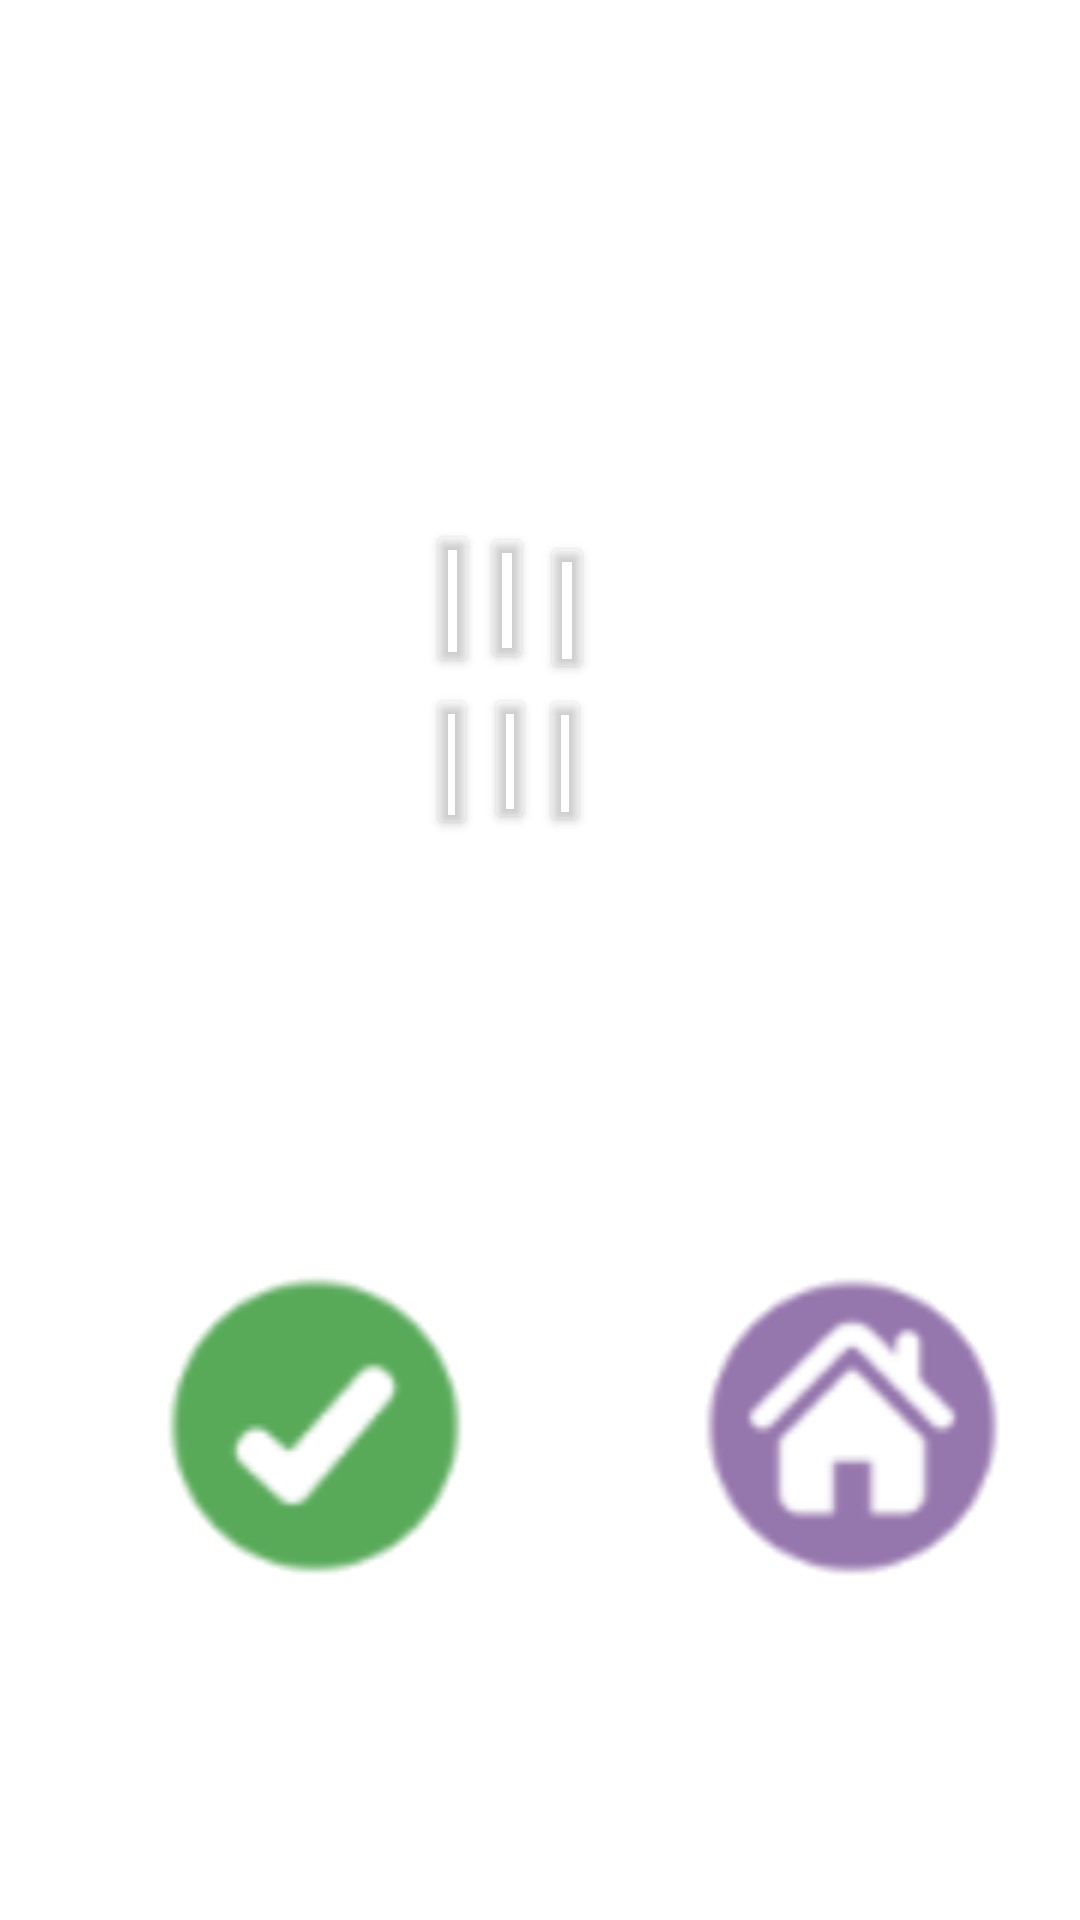

Android layout source for this screen:
<!-- AndroidManifest.xml: application theme Theme.Herataleapp -->
<!-- res/layout/contractions_menu.xml -->
<?xml version="1.0" encoding="utf-8"?>
<androidx.constraintlayout.widget.ConstraintLayout
    xmlns:android="http://schemas.android.com/apk/res/android"
    xmlns:app="http://schemas.android.com/apk/res-auto"
    xmlns:tools="http://schemas.android.com/tools"
    android:layout_width="match_parent"
    android:layout_height="match_parent">

    <LinearLayout
        android:layout_width="match_parent"
        android:layout_height="match_parent"
        android:baselineAligned="false"
        android:orientation="vertical">

        <androidx.constraintlayout.widget.ConstraintLayout
            android:layout_width="wrap_content"
            android:layout_height="399dp">

            <Button
                android:id="@+id/m_re"
                android:layout_width="0dp"
                android:layout_height="0dp"
                android:layout_marginBottom="54dp"
                android:layout_marginEnd="55dp"
                android:layout_marginLeft="142dp"
                android:layout_marginRight="55dp"
                android:layout_marginStart="142dp"
                android:layout_marginTop="121dp"
                android:text=""
                app:layout_constraintBottom_toTopOf="@+id/nt"
                app:layout_constraintEnd_toStartOf="@+id/s"
                app:layout_constraintStart_toStartOf="parent"
                app:layout_constraintTop_toTopOf="parent"
                app:backgroundTint="@android:color/transparent" />

            <Button
                android:id="@+id/s"
                android:layout_width="0dp"
                android:layout_height="0dp"
                android:layout_marginBottom="3dp"
                android:layout_marginEnd="113dp"
                android:layout_marginRight="113dp"
                android:layout_marginTop="123dp"
                android:text=""
                app:layout_constraintBottom_toTopOf="@+id/ve"
                app:layout_constraintEnd_toEndOf="parent"
                app:layout_constraintStart_toEndOf="@+id/m_re"
                app:layout_constraintTop_toTopOf="parent"
                app:backgroundTint="@android:color/transparent" />

            <Button
                android:id="@+id/ll"
                android:layout_width="0dp"
                android:layout_height="53dp"
                android:layout_marginLeft="142dp"
                android:layout_marginStart="142dp"
                android:text=""
                app:layout_constraintBottom_toBottomOf="parent"
                app:layout_constraintEnd_toStartOf="@+id/d"
                app:layout_constraintStart_toStartOf="parent"
                app:layout_constraintTop_toTopOf="parent"
                app:backgroundTint="@android:color/transparent" />

            <Button
                android:id="@+id/d"
                android:layout_width="0dp"
                android:layout_height="0dp"
                android:layout_marginBottom="3dp"
                android:layout_marginEnd="2dp"
                android:layout_marginRight="2dp"
                android:layout_marginTop="174dp"
                android:text=""
                app:layout_constraintBottom_toTopOf="@+id/nouns"
                app:layout_constraintEnd_toStartOf="@+id/ve"
                app:layout_constraintStart_toEndOf="@+id/ll"
                app:layout_constraintTop_toTopOf="parent"
                app:backgroundTint="@android:color/transparent" />

            <Button
                android:id="@+id/ve"
                android:layout_width="0dp"
                android:layout_height="0dp"
                android:layout_marginEnd="112dp"
                android:layout_marginRight="112dp"
                android:text=""
                app:layout_constraintBottom_toTopOf="@+id/summary"
                app:layout_constraintEnd_toEndOf="parent"
                app:layout_constraintStart_toEndOf="@+id/d"
                app:layout_constraintTop_toBottomOf="@+id/s"
                app:backgroundTint="@android:color/transparent" />

            <Button
                android:id="@+id/nt"
                android:layout_width="0dp"
                android:layout_height="0dp"
                android:layout_marginBottom="119dp"
                android:layout_marginEnd="2dp"
                android:layout_marginLeft="142dp"
                android:layout_marginRight="2dp"
                android:layout_marginStart="142dp"
                android:text=""
                app:layout_constraintBottom_toBottomOf="parent"
                app:layout_constraintEnd_toStartOf="@+id/nouns"
                app:layout_constraintStart_toStartOf="parent"
                app:layout_constraintTop_toBottomOf="@+id/m_re"
                app:backgroundTint="@android:color/transparent" />

            <Button
                android:id="@+id/nouns"
                android:layout_width="0dp"
                android:layout_height="0dp"
                android:layout_marginBottom="121dp"
                android:layout_marginEnd="1dp"
                android:layout_marginRight="1dp"
                android:text=""
                app:layout_constraintBottom_toBottomOf="parent"
                app:layout_constraintEnd_toStartOf="@+id/summary"
                app:layout_constraintStart_toEndOf="@+id/nt"
                app:layout_constraintTop_toBottomOf="@+id/d"
                app:backgroundTint="@android:color/transparent" />

            <Button
                android:id="@+id/summary"
                android:layout_width="0dp"
                android:layout_height="0dp"
                android:layout_marginBottom="120dp"
                android:layout_marginEnd="113dp"
                android:layout_marginRight="113dp"
                android:text=""
                app:layout_constraintBottom_toBottomOf="parent"
                app:layout_constraintEnd_toEndOf="parent"
                app:layout_constraintStart_toEndOf="@+id/nouns"
                app:layout_constraintTop_toBottomOf="@+id/ve"
                app:backgroundTint="@android:color/transparent" />

            <ImageView
                android:id="@+id/imageView8"
                android:layout_width="wrap_content"
                android:layout_height="wrap_content"
                app:layout_constraintBottom_toBottomOf="parent"
                app:layout_constraintEnd_toEndOf="parent"
                app:layout_constraintHorizontal_bias="0.0"
                app:layout_constraintStart_toStartOf="parent"
                app:layout_constraintTop_toTopOf="parent"
                app:layout_constraintVertical_bias="0.0"
                app:srcCompat="@drawable/contractions_menu" />
        </androidx.constraintlayout.widget.ConstraintLayout>

        <LinearLayout
            android:layout_width="match_parent"
            android:layout_height="190dp">

            <ImageButton
                android:id="@+id/check"
                android:layout_width="206dp"
                android:layout_height="153dp"
                android:background="@android:color/transparent"
                android:scaleType="center"
                app:srcCompat="@drawable/check" />

            <ImageButton
                android:id="@+id/home"
                android:layout_width="match_parent"
                android:layout_height="153dp"
                android:background="@android:color/transparent"
                app:srcCompat="@drawable/home" />

        </LinearLayout>

    </LinearLayout>

</androidx.constraintlayout.widget.ConstraintLayout>
<!-- resources referenced by this layout -->
<resources>
  <!-- drawable check: png bitmap (drawable, 6023 bytes) -->
  <!-- drawable home: png bitmap (drawable, 12010 bytes) -->
  <style name="Theme.Herataleapp" parent="Theme.MaterialComponents.DayNight.DarkActionBar">
          
          <item name="colorPrimary">@color/purple_500</item>
          <item name="colorPrimaryVariant">@color/purple_700</item>
          <item name="colorOnPrimary">@color/white</item>
          
          <item name="colorSecondary">@color/teal_200</item>
          <item name="colorSecondaryVariant">@color/teal_700</item>
          <item name="colorOnSecondary">@color/black</item>
          
          <item name="android:statusBarColor" tools:targetApi="l">?attr/colorPrimaryVariant</item>
          
      </style>
  <!-- not gathered from this repository: default colours our renderer supplied (Android Studio template values) -->
  <color name="purple_500">#FF6200EE</color>
  <color name="purple_700">#FF3700B3</color>
  <color name="teal_200">#FF03DAC5</color>
  <color name="teal_700">#FF018786</color>
  <color name="black">#FF000000</color>
  <color name="white">#FFFFFFFF</color>
</resources>
